4-way image classification set "retinal_images" from GitHub (prisi8379/Retiscan_Miniproject); label vocabulary: mild diabetic retinopathy, moderate diabetic retinopathy, proliferative diabetic retinopathy, severe diabetic retinopathy.

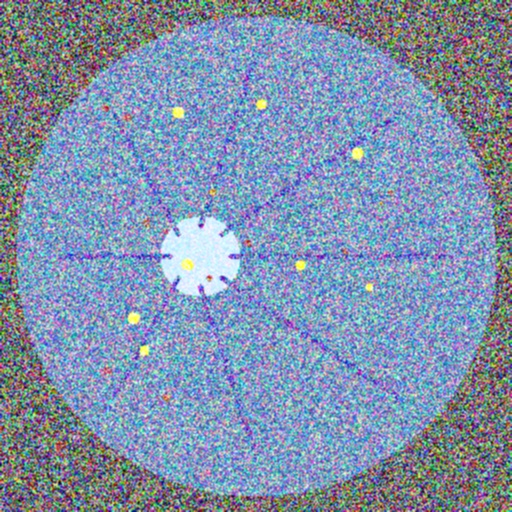
Label: severe diabetic retinopathy

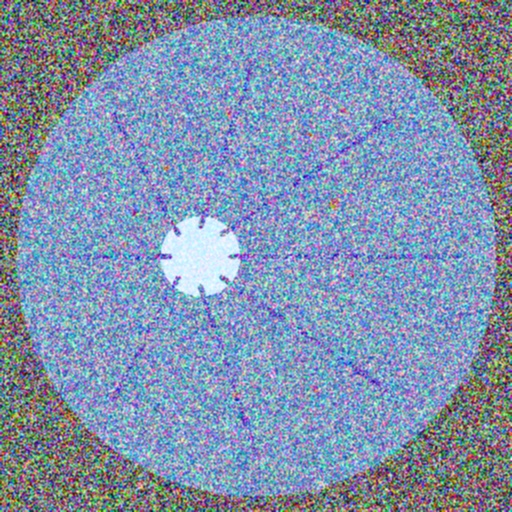
Label: moderate diabetic retinopathy

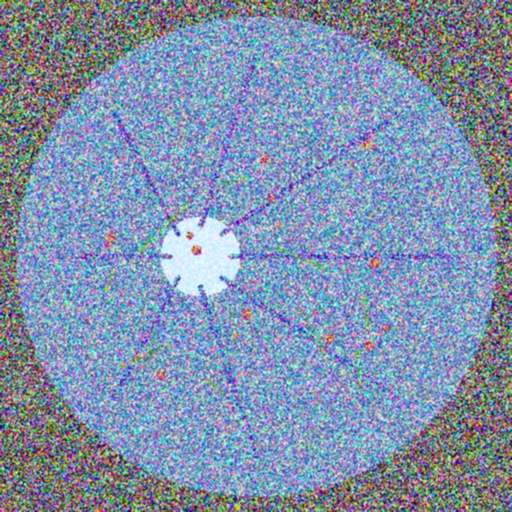
Label: proliferative diabetic retinopathy

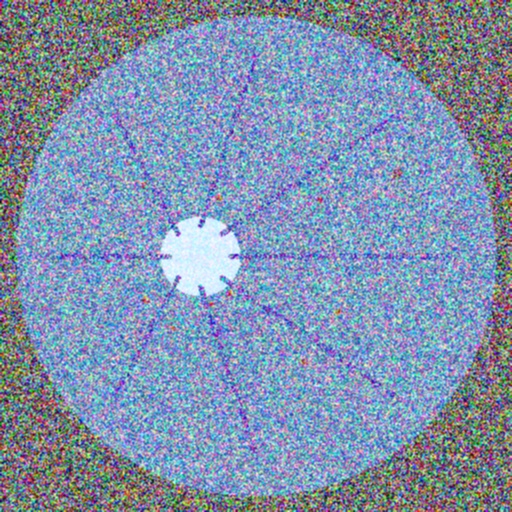
Label: moderate diabetic retinopathy

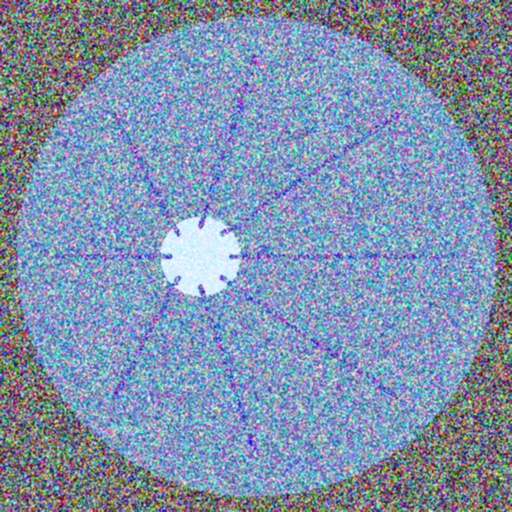
Label: mild diabetic retinopathy

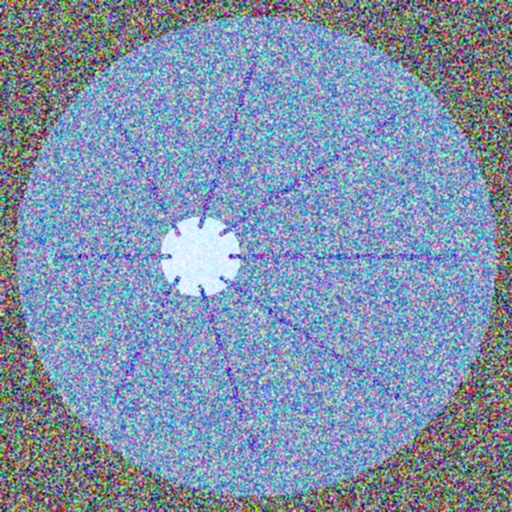
Label: mild diabetic retinopathy
